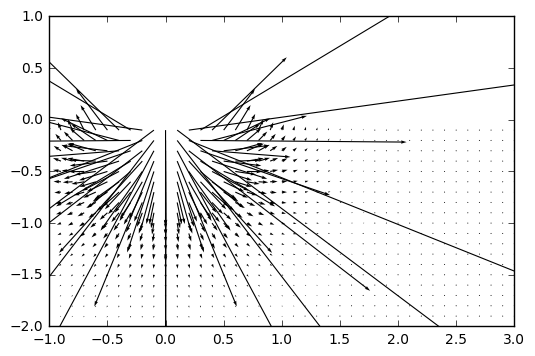

Values plotted in this chart, from the file beside it:
x, y, vertical, horizontal
-1.0, -2.0, -61954545003, -72461045798
-1.0, -1.9, -72097395105, -78893438019
-1.0, -1.8, -84184697536, -85697798950
-1.0, -1.7, -98609356060, -92746798318
-1.0, -1.6, -115830373691, -99819145772
-1.0, -1.5, -136369824560, -106555213505
-1.0, -1.4, -160796132220, -112396001103
-1.0, -1.3, -189682462106, -116502228935
-1.0, -1.2, -223522697894, -117653065724
-1.0, -1.1, -262579424732, -114131287643
-1.0, -1.0, -306630554526, -103617370198
-1.0, -0.9, -354579741956, -83144172561
-1.0, -0.8, -403914291912, -49210179254
-1.0, -0.7, -450057503701, 1792944337
-1.0, -0.6, -485801690385, 72645445980
-1.0, -0.5, -501233483648, 163728233413
-1.0, -0.4, -484792179154, 270979828728
-1.0, -0.3, -426068372569, 384146589995
-1.0, -0.2, -320243895496, 486771164567
-1.0, -0.1, -172580215966, 559366883761
-0.9, -2.0, -61404150754, -81962018635
-0.9, -1.9, -72052917049, -90279827747
-0.9, -1.8, -84920866393, -99380217979
-0.9, -1.7, -100520815652, -109221001368
-0.9, -1.6, -119481223415, -119674898526
-0.9, -1.5, -142561881387, -130477543268
-0.9, -1.4, -170660859539, -141149830072
-0.9, -1.3, -204800236192, -150884770303
-0.9, -1.2, -246067974343, -158388310470
-0.9, -1.1, -295477227060, -161667201716
-0.9, -1.0, -353681536634, -157771420022
-0.9, -0.9, -420458371055, -142535678690
-0.9, -0.8, -493860221764, -110442201430
-0.9, -0.7, -568975370945, -54862109118
-0.9, -0.6, -636426510315, 30888155793
-0.9, -0.5, -681182131459, 151132597266
-0.9, -0.4, -682983077244, 303806724377
-0.9, -0.3, -620278649050, 475717984210
-0.9, -0.2, -478817428671, 640097658721
-0.9, -0.1, -262598863993, 760882199971
-0.8, -2.0, -59693938422, -91758029102
-0.8, -1.9, -70610623208, -102170497833
-0.8, -1.8, -83979382222, -113876483245
-0.8, -1.7, -100434287481, -126964179348
-0.8, -1.6, -120783850165, -141465141411
-0.8, -1.5, -146054262456, -157302044823
-0.8, -1.4, -177535426693, -174203062527
-0.8, -1.3, -216820063892, -191564535721
-0.8, -1.2, -265813630970, -208236121408
-0.8, -1.1, -326668923380, -222195739584
-0.8, -1.0, -401556898623, -230082314864
-0.8, -0.9, -492117125622, -226580310395
-0.8, -0.8, -598339987501, -203740198635
-0.8, -0.7, -716561028827, -150542624051
-0.8, -0.6, -836345458205, -53453639839
-0.8, -0.5, -936657894587, 100652663686
-0.8, -0.4, -983356564506, 317503675572
-0.8, -0.3, -932689636007, 584127681620
-0.8, -0.2, -746634835000, 858216309917
-0.8, -0.1, -419616842282, 1070514837703
... 760 more rows
